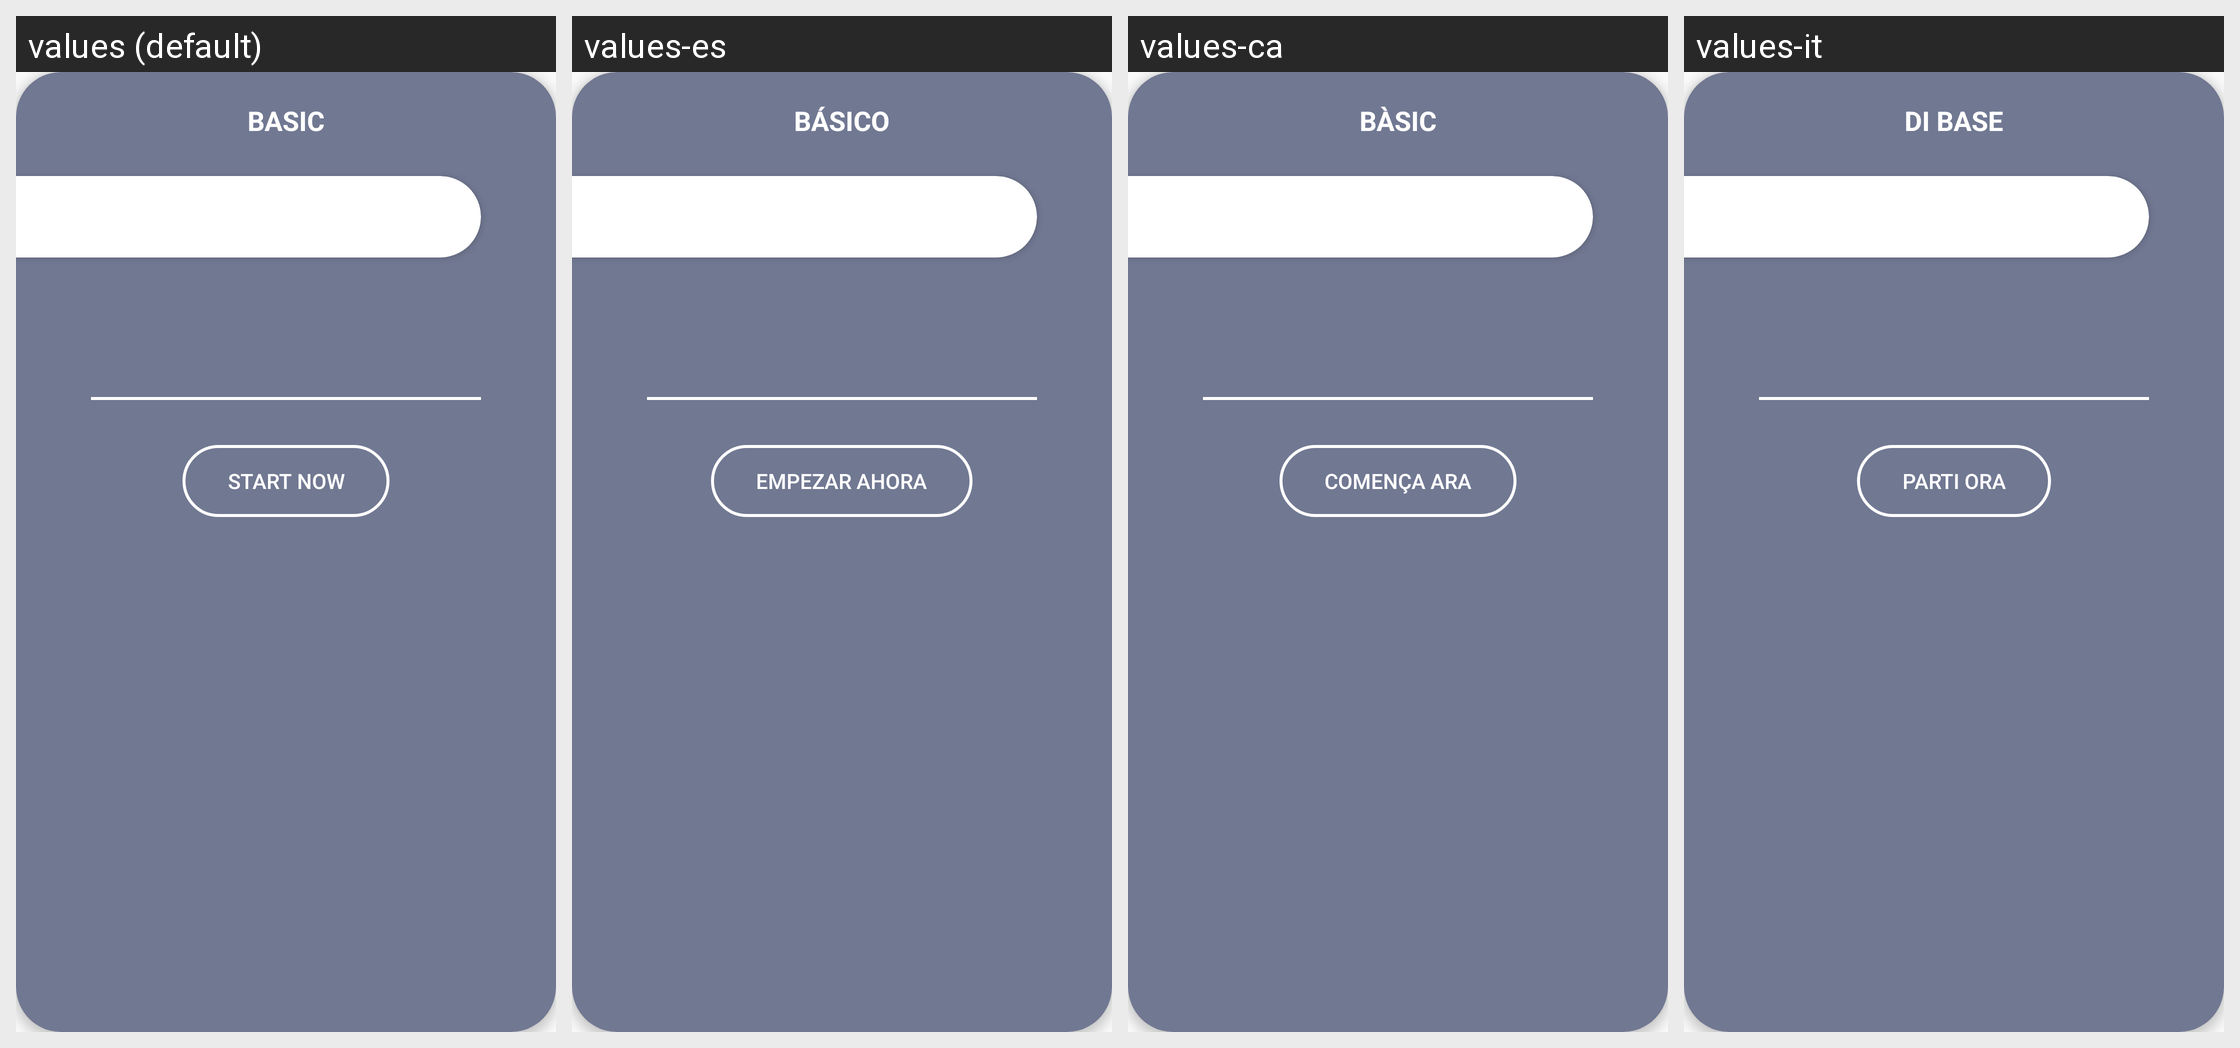

Strings drawn on this Android screen and how each of the app's shown locales translates them:
Android screen res/layout/card_subscription_plan.xml rendered under 4 locales, left to right: values (default), values-es, values-ca, values-it. Device: Nexus 5 (rendered at 1080×1920; each locale shown at half size, 540×960, under a caption strip naming it); theme AppTheme.
Other locales in the repository, not shown: values-de, values-fr, values-in, values-nl, values-ru, values-uk.
Strings drawn on this screen, with the default value and each locale's value (text and hints the layout hard-codes, and strings that could not be matched under every locale, appear in the picture but are not listed):

BASIC
  values: BASIC
  values-es: BÁSICO
  values-ca: BÀSIC
  values-it: DI BASE

Start_Now
  values: Start Now
  values-es: Empezar ahora
  values-ca: Comença ara
  values-it: Parti ora
